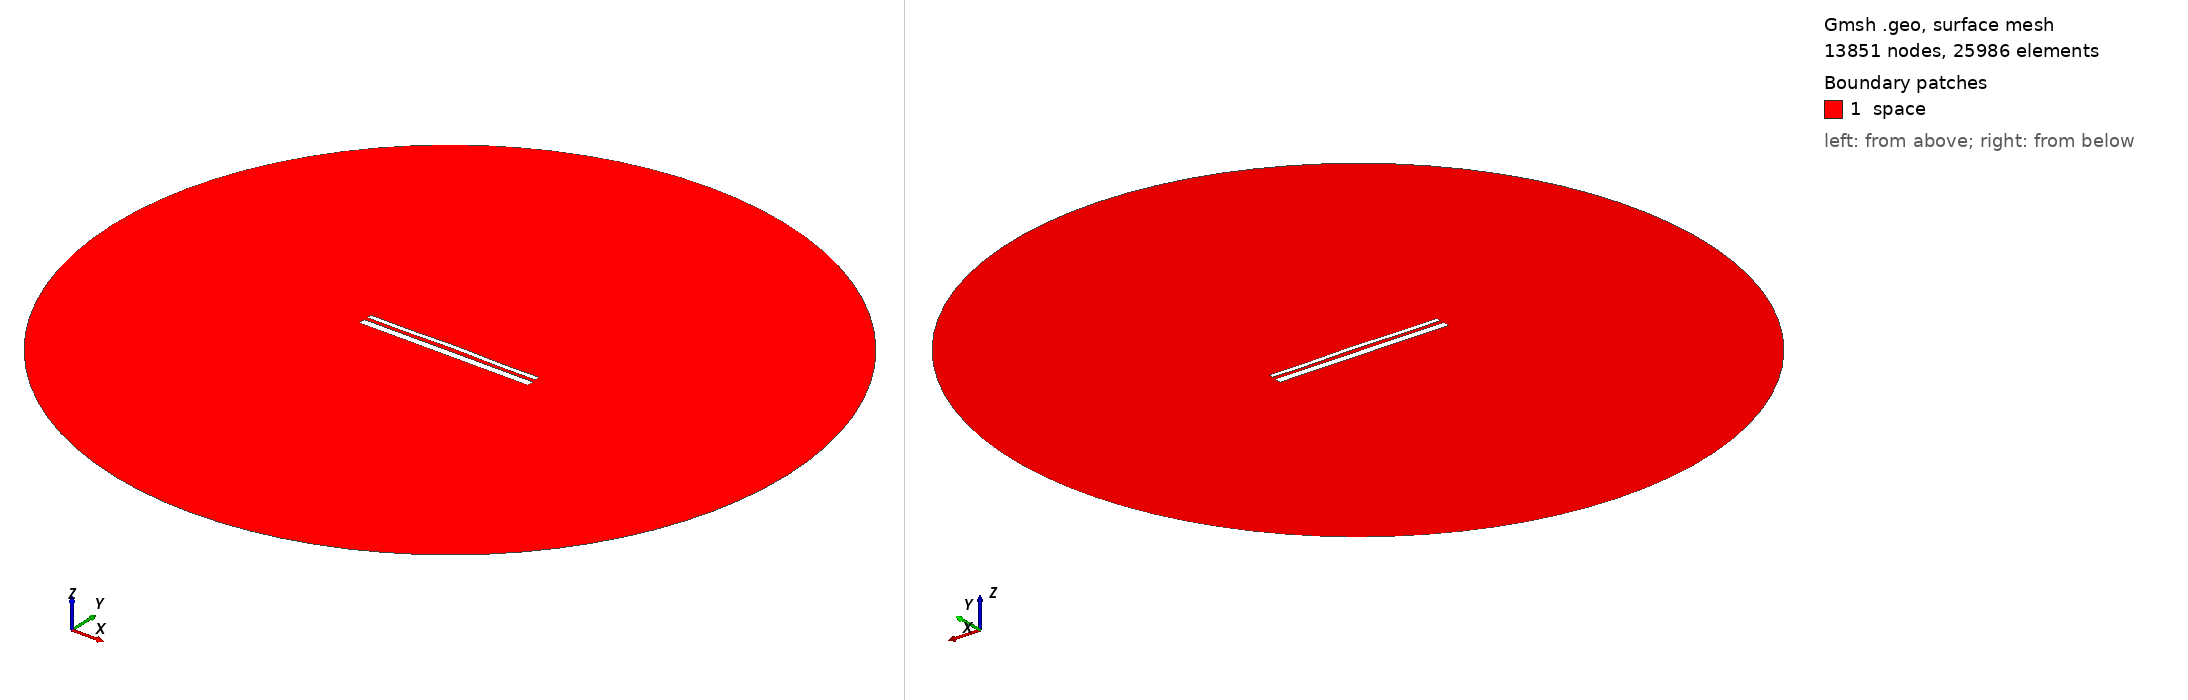

Gmsh geometry script, surface-meshed: 13851 nodes, 25986 surface elements. Boundary patches (legend numbers): 1 space. Left view from above one corner, right view from below the opposite corner. Legend entries are the model's physical surfaces. The drawing asked Gmsh for element sizes between 1% and 20% of the model's largest extent; the script's own settings can give other sizes.

=== 13486.geo (drawn) ===
//---------------------------------------
// Geometry kernel
//---------------------------------------

SetFactory("OpenCASCADE");



//---------------------------------------
// Parameters of the geometry
//---------------------------------------

// Overetch of the upper plate
overetch = 0.5;

// Distance between the plates
distance = 1.75;

// Discretization over the x axis (for the deformation)
nx = 50; 

// Length of the plate
L = 100 - overetch; 

// Number of modes
n = 4; 

// 1st mode coefficient
coeff(1) = 0.0;
beta(1) = 0.596864 * 3.1415926535 / L;

// 2nd mode coefficient
coeff(2) = 0.15;
beta(2) = 1.49418 * 3.1415926535 / L;

// 3rd mode coefficient
coeff(3) = 0.0;
beta(3) = 2.50025 * 3.1415926535 / L;

// 4th mode coefficient
coeff(4) = -0.15;
beta(4) = 3.49999 * 3.1415926535 / L;



//---------------------------------------
// Upper plate (deformed rectangle)
//---------------------------------------

// Coordiantes of the upper plate
xmin = -50;
xmax = 50 - overetch;

// Height of the upper plate
yheight = 4 - 2 * overetch;

// Indexes of the points
UpperID[] = {};
LowerID[] = {};
LeftID[] = {};
RightID[] = {};

// Point index
p = 1;

// Horizontal edges
For i In {1:nx}
    x = xmin + (i-1)*(xmax - xmin)/(nx-1);

    y_bottom = distance / 2 + overetch;
    For j In {1:n}
        C = (Cosh(beta(j)*L) + Cos(beta(j)*L)) / (Sinh(beta(j)*L) + Sin(beta(j)*L));
        y_bottom  = y_bottom + coeff(j) * (Cosh(beta(j)*(x+50)) - Cos(beta(j)*(x+50)) - C * (Sinh(beta(j)*(x+50)) - Sin(beta(j)*(x+50))));
    EndFor

    y_top = y_bottom + yheight;

    Point(p) = {x, y_top, 0, 1.0};
    UpperID[i] = p;
    p = p + 1;

    Point(p) = {x, y_bottom, 0, 1.0};
    LowerID[i] = p;
    p = p + 1;
EndFor

// Create point lists
UpperPts[] = {}; LowerPts[] = {};
For i In {1:nx}
  UpperPts[] += {UpperID[i]};
  LowerPts[] += {LowerID[i]};
EndFor

// Build splines
Spline(1) = {UpperPts[]};
Spline(2) = {LowerPts[]};
Line(3) = {LowerPts[nx-1], UpperPts[nx-1]};
Line(4) = {LowerPts[0], UpperPts[0]};

// Build the plane surface
Curve Loop(1) = {2, 3, -1, -4};
Plane Surface(1) = {1};



//---------------------------------------
// Lower plate (rectangle)
//---------------------------------------

// Vertices
Point(1001) = {-50, -1, 0, 1.0};
Point(1002) = { 50, -1, 0, 1.0};
Point(1003) = { 50,  -5, 0, 1.0};
Point(1004) = {-50,  -5, 0, 1.0};

// Edges
Line(5) = {1001, 1002};
Line(6) = {1002, 1003};
Line(7) = {1003, 1004};
Line(8) = {1004, 1001};

// Plane surface
Line Loop(2) = {5, 6, 7, 8};
Plane Surface(2) = {2}; 



//---------------------------------------
// Outer (fictious) boundary
//---------------------------------------

// Points
Point(1005) = {0, 0, 0};       // Center
Point(1006) = {200, 0, 0};     // Start point
Point(1007) = {0, 200, 0};     // 90 degrees
Point(1008) = {-200, 0, 0};    // 180 degrees
Point(1009) = {0, -200, 0};    // 270 degrees

// Circle arcs (each needs start, center, end)
Circle(9) = {1006, 1005, 1007};
Circle(10) = {1007, 1005, 1008};
Circle(11) = {1008, 1005, 1009};
Circle(12) = {1009, 1005, 1006};

// Plane surface for the entire domain
Curve Loop(3) = {9, 10, 11, 12};
Surface(3) = {3};

// Subtract the plates from the whole domain to obtain the actual domain where we want to solve the equations
BooleanDifference{ Surface{3}; Delete; }{ Surface{1}; Surface{2}; Delete; }




//---------------------------------------
// Transfinite Lines/Curves
//---------------------------------------

// Set the number of points on the boundaries
r = 7;

// Plates
Transfinite Curve {1, 2} = 50*r Using Progression 1;
Transfinite Curve {3, 4} = 2*r Using Progression 1;
Transfinite Line {5, 7} = 50*r Using Progression 1;
Transfinite Line {6, 8} = 2*r Using Progression 1;

// Outer boundary
Transfinite Line {9, 10, 11, 12} = 20 Using Progression 1;



//---------------------------------------
// Physical groups
//---------------------------------------                

// Physical curves (boundaries)
Physical Line("force_segment", 10) = {2};
Physical Line("upper_plate", 11) = {1, 3, 4};
Physical Line("lower_plate", 12) = {5, 6, 7, 8};
Physical Line("boundary", 20) = {9, 10, 11, 12};

// Physical Surfaces
Physical Surface("space", 30) = {3};



//---------------------------------------
// 6. Generate the Mesh
//---------------------------------------

// 2D mesh generation
Mesh 2;
